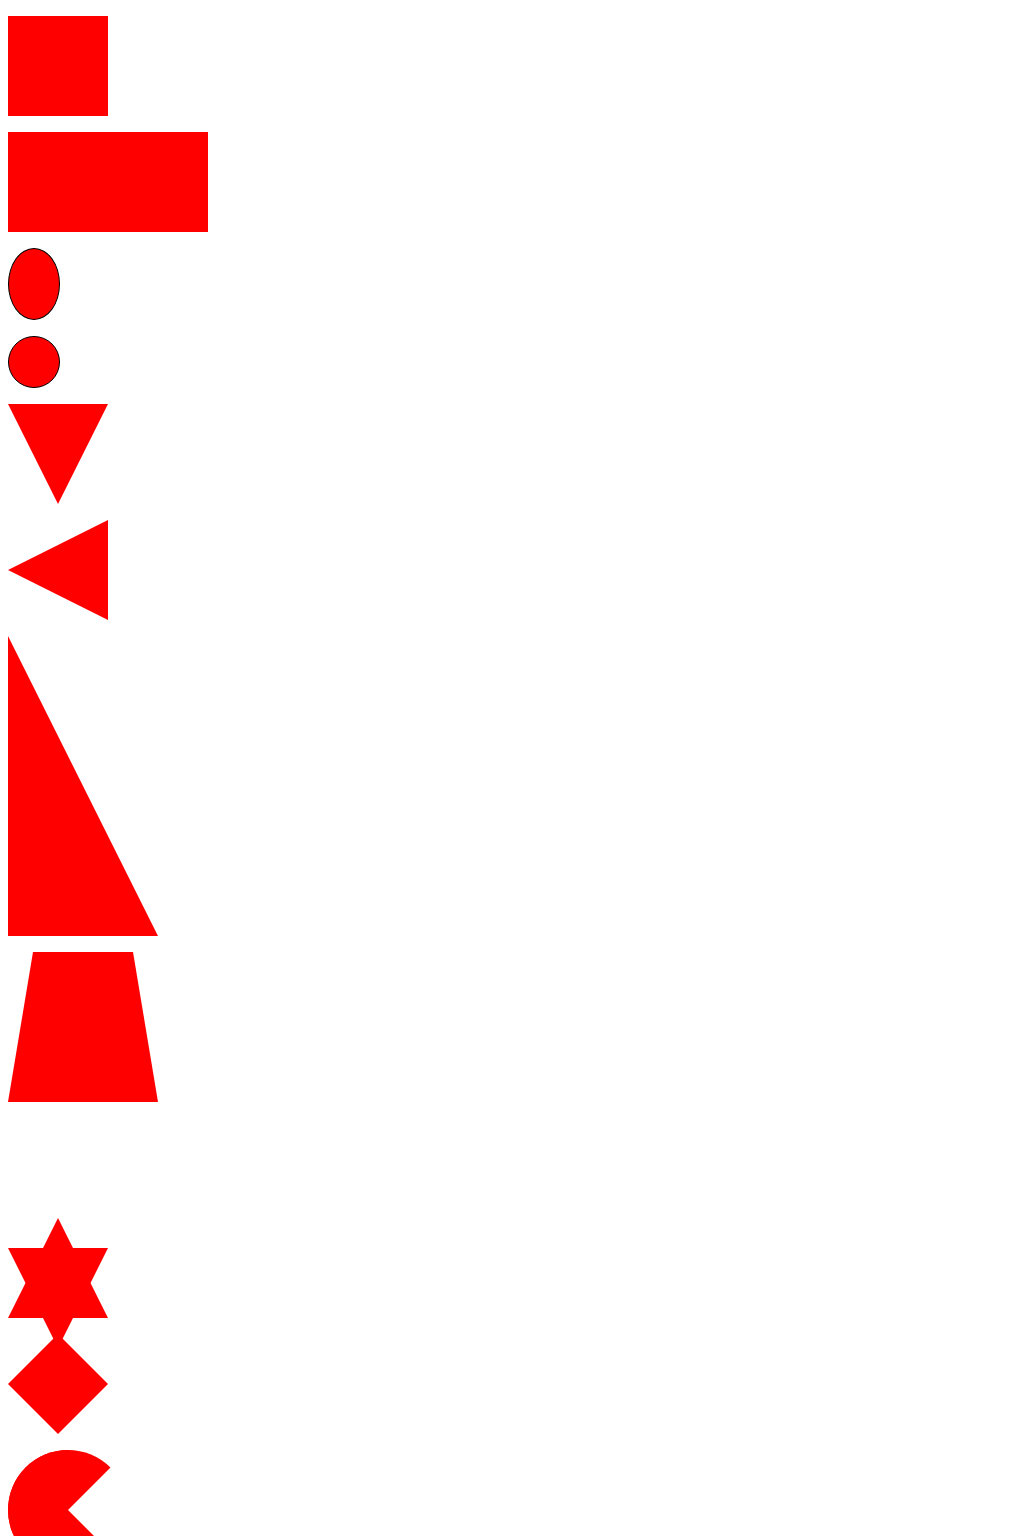

Reproduce this picture with HTML and CSS.

<!DOCTYPE html>
<html lang="en">
<head>
    <meta charset="UTF-8">
    <meta name="viewport" content="width=device-width, initial-scale=1.0">
    <meta http-equiv="X-UA-Compatible" content="ie=edge">
    <title>Document</title>
    <style>
        #square{
            width: 0;
            height: 0;
            border-left: 50px solid red;
            border-right: 50px solid red;
            border-top: 50px solid red;
            border-bottom: 50px solid red;
        }
        #rectangle{
            width: 0;
            height: 0;
            border-left: 100px solid red;
            border-right: 100px solid red;
            border-top: 50px solid red;
            border-bottom: 50px solid red;
        }
        #oval{
            background-color: red;
            border: 1px black solid;
            border-radius: 50%;
            height: 70px;
            width: 50px;
        }
        #circle{
            background-color: red;
            border: 1px black solid;
            border-radius: 50%;
            height: 50px;
            width: 50px;
        }
        #triangle-down{
            width: 0;
            height: 0;
            border-left: 50px solid transparent;
            border-right: 50px solid transparent;
            border-top: 100px solid red;
        }
        #triangle-left{
            width: 0;
            height: 0;
            border-right: 100px solid red;
            border-top: 50px solid transparent;
            border-bottom: 50px solid transparent;
        }
        #right-triangle{
            width: 0;
            height: 0;
            border-left: 100px solid red;
            border-bottom: 100px solid red;
            border-right: 50px solid transparent;
            border-top: 200px solid transparent;
        }
        #trapezoid{
            width: 100px;
            height: 0;
            border-left: 25px solid transparent;
            border-bottom: 150px solid red;
            border-right: 25px solid transparent;
        }
        #six-star{
            width: 100px;
            border-left: 25px solid transparent;
            border-bottom: 150px solid transparent;
            border-right: 25px solid transparent;
            border-top: 100px solid transparent;
            background-color: transparent;;
        }
        #six-star {
            width: 0;
            height: 0;
            border-left: 50px solid transparent;
            border-right: 50px solid transparent;
            border-bottom: 100px solid red;
            position: relative;
    }
        #six-star:after {
            width: 0;
            height: 0;
            border-left: 50px solid transparent;
            border-right: 50px solid transparent;
            border-top: 100px solid red;
            position: absolute;
            content: "";
            top: 30px;
            left: -50px;
    }
        #diamond {
            width: 0;
            height: 0;
            border: 50px solid transparent;
            border-bottom-color: red;
            position: relative;
            top: -50px;
    }
    #diamond:after {
            content: '';
            position: absolute;
            left: -50px;
            top: 50px;
            width: 0;
            height: 0;
            border: 50px solid transparent;
            border-top-color: red;
    }
    #pacman {
            width: 0px;
            height: 0px;
            border-right: 60px solid transparent;
            border-top: 60px solid red;
            border-left: 60px solid red;
            border-bottom: 60px solid red;
            border-top-left-radius: 60px;
            border-top-right-radius: 60px;
            border-bottom-left-radius: 60px;
            border-bottom-right-radius: 60px;
    }
    </style>
</head>
<body>
    <p id="square"></p>
    <p id="rectangle"></p>
    <p id="oval"></p>
    <p id="circle"></p>
    <p id="triangle-down"></p>
    <p id="triangle-left"></p>
    <p id="right-triangle"></p>
    <p id="trapezoid"></p>
    <p id="six-star"></p>
    <p id="diamond"></p>
    <p id="pacman"></p>
</body>
</html>
